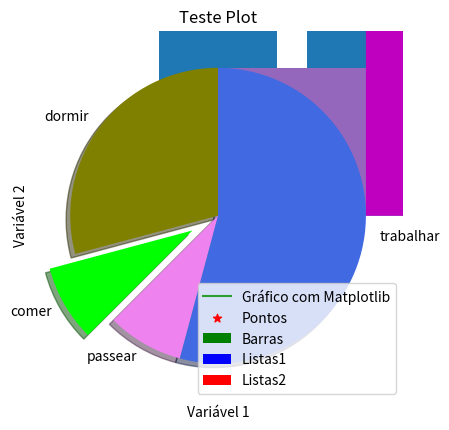
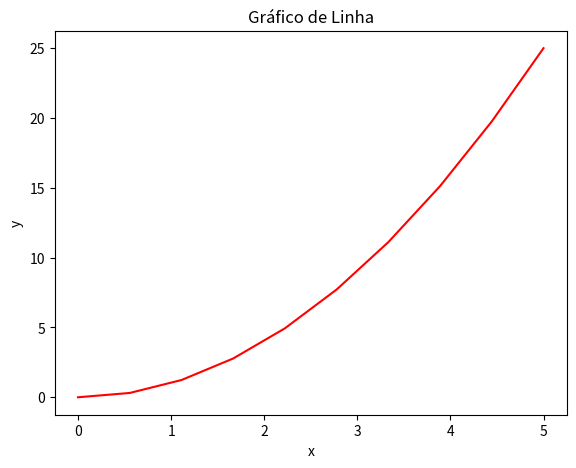
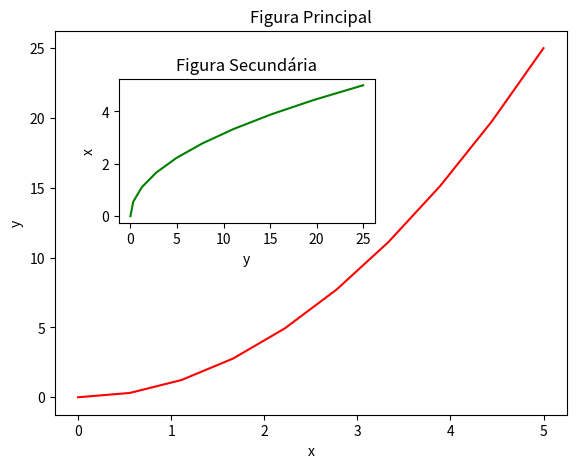
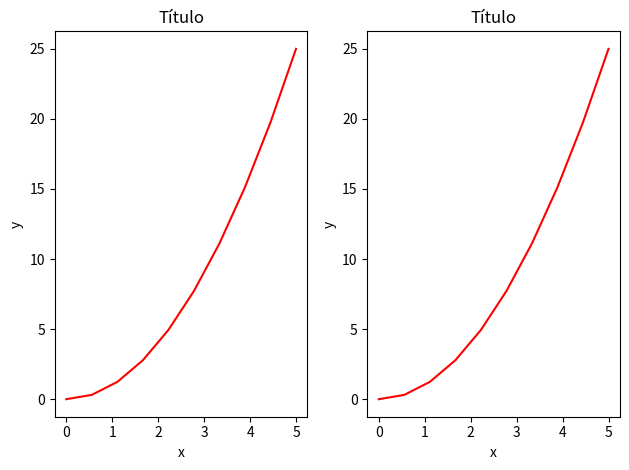
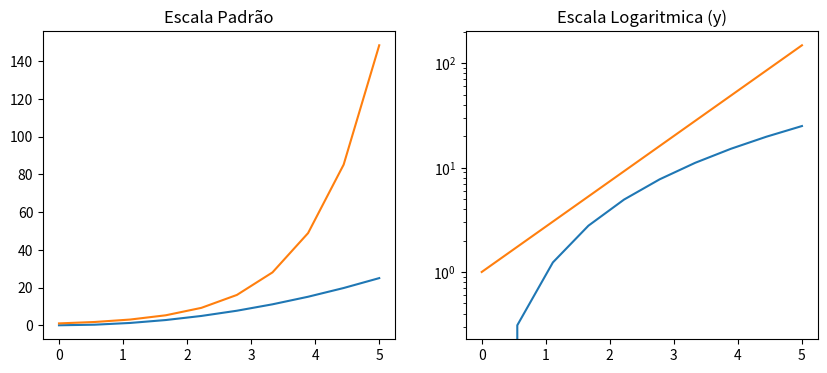
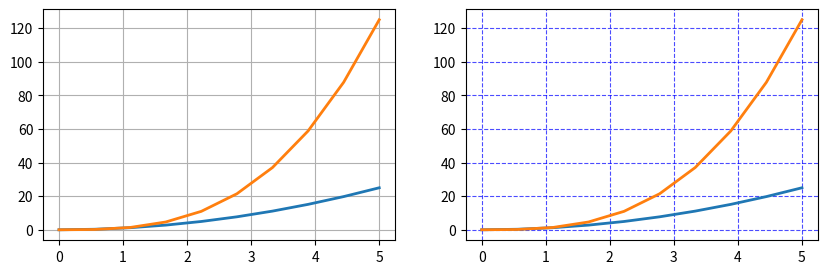
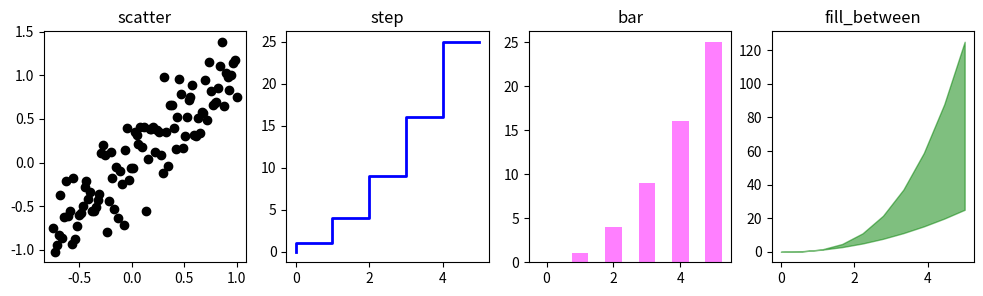
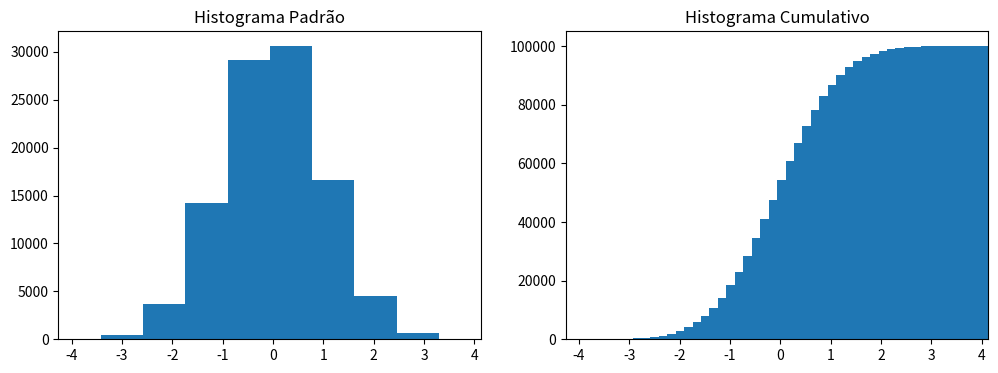
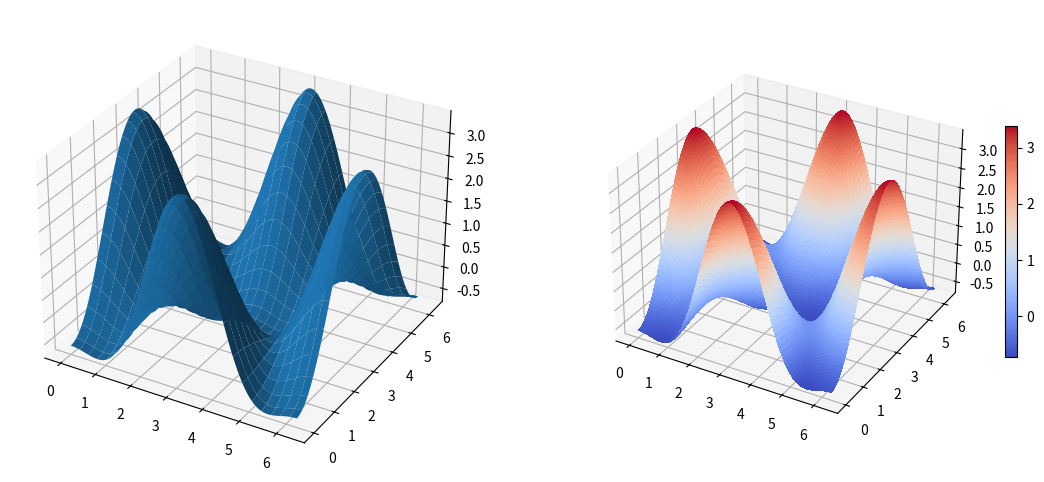
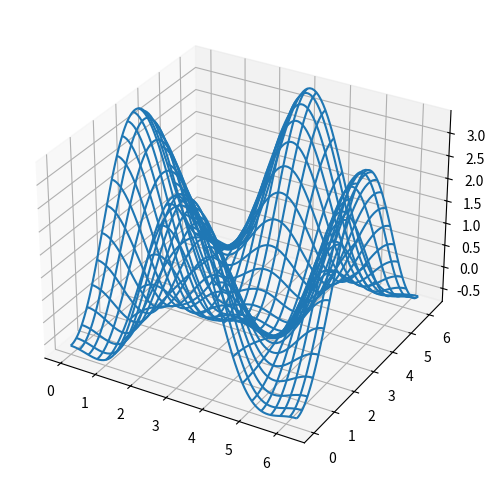

Recreate these plots in Python, in order.
# Versão da Linguagem Python
from platform import python_version
print('Versão da Linguagem Python Usada Neste Jupyter Notebook:', python_version())

# Instala a versão exata do pacote
!pip install -q matplotlib==3.7.1

import matplotlib as mpl

mpl.__version__

# O matplotlib.pyplot é uma coleção de funções e estilos do Matplotlib 
import matplotlib.pyplot as plt
%matplotlib inline

# O método plot() define os eixos do gráfico
plt.plot([1, 3, 5], [2, 4, 7])
plt.show()

x = [2, 3, 5]
y = [3, 5, 7]

plt.plot(x, y)
plt.xlabel('Variável 1')
plt.ylabel('Variável 2')
plt.title('Teste Plot')
plt.show()

x2 = [1, 2, 3]
y2 = [11, 12, 15]

plt.plot(x2, y2, label = 'Gráfico com Matplotlib')
plt.legend()
plt.show()

x1 = [2,4,6,8,10]
y1 = [6,7,8,2,4]

plt.bar(x1, y1, label = 'Barras', color = 'green')
plt.legend()
plt.show()

x2 = [1,3,5,7,9]
y2 = [7,8,2,4,2]

plt.bar(x1, y1, label = 'Listas1', color = 'blue')
plt.bar(x2, y2, label = 'Listas2', color = 'red')
plt.legend()
plt.show()

idades = [22,65,45,55,21,22,34,42,41,4,99,101,120,122,130,111,115,80,75,54,44,64,13,18,48]

ids = [x for x in range(len(idades))]

print(ids)

plt.bar(ids, idades)
plt.show()

bins = [0,10,20,30,40,50,60,70,80,90,100,110,120,130]

plt.hist(idades, bins, histtype = 'bar', rwidth = 0.8)
plt.show()

plt.hist(idades, bins, histtype = 'stepfilled', rwidth = 0.8)
plt.show()

x = [1,2,3,4,5,6,7,8]
y = [5,2,4,5,6,8,4,8]

plt.scatter(x, y, label = 'Pontos', color = 'r', marker = '*')
plt.legend()
plt.show()

dias = [1,2,3,4,5]
dormir = [7,8,6,77,7]
comer = [2,3,4,5,3]
trabalhar = [7,8,7,2,2]
passear = [8,5,7,8,13]

plt.stackplot(dias, dormir, comer, trabalhar, passear, colors = ['m','c','r','k','b'])
plt.show()

fatias = [7, 2, 2, 13]
atividades = ['dormir', 'comer', 'passear', 'trabalhar']
cores = ['olive', 'lime', 'violet', 'royalblue']

plt.pie(fatias, labels = atividades, colors = cores, startangle = 90, shadow = True, explode = (0,0.2,0,0))
plt.show()

# O Pylab combina funcionalidades do pyplot com funcionalidades do Numpy
from pylab import *
%matplotlib inline

# Gráfico de linha

# Dados
x = linspace(0, 5, 10)
y = x ** 2

# Cria a figura
fig = plt.figure()

# Define a escala dos eixos
axes = fig.add_axes([0, 0, 0.8, 0.8])

# Cria o plot
axes.plot(x, y, 'r')

# Labels e título
axes.set_xlabel('x')
axes.set_ylabel('y')
axes.set_title('Gráfico de Linha');

# Gráficos de linha com 2 figuras

# Dados
x = linspace(0, 5, 10)
y = x ** 2

# Cria a figura
fig = plt.figure()

# Cria os eixos
axes1 = fig.add_axes([0.1, 0.1, 0.8, 0.8]) # eixos da figura principal
axes2 = fig.add_axes([0.2, 0.5, 0.4, 0.3]) # eixos da figura secundária

# Figura principal
axes1.plot(x, y, 'r')
axes1.set_xlabel('x')
axes1.set_ylabel('y')
axes1.set_title('Figura Principal')

# Figura secundária
axes2.plot(y, x, 'g')
axes2.set_xlabel('y')
axes2.set_ylabel('x')
axes2.set_title('Figura Secundária');

# Gráficos de linha em Paralelo

# Dados
x = linspace(0, 5, 10)
y = x ** 2

# Divide a área de plotagem em dois subplots
fig, axes = plt.subplots(nrows = 1, ncols = 2)

# Loop pelos eixos para criar cada plot
for ax in axes:
    ax.plot(x, y, 'r')
    ax.set_xlabel('x')
    ax.set_ylabel('y')
    ax.set_title('Título')
    
# Ajusta o layout
fig.tight_layout()

# Gráficos de linha com diferentes escalas

# Dados
x = linspace(0, 5, 10)
y = x ** 2

# Cria os subplots
fig, axes = plt.subplots(1, 2, figsize = (10,4))
      
# Cria o plot1
axes[0].plot(x, x**2, x, exp(x))
axes[0].set_title("Escala Padrão")

# Cria o plot2
axes[1].plot(x, x**2, x, exp(x))
axes[1].set_yscale("log")
axes[1].set_title("Escala Logaritmica (y)");

# Grid

# Dados
x = linspace(0, 5, 10)
y = x ** 2

# Cria os subplots
fig, axes = plt.subplots(1, 2, figsize = (10,3))

# Grid padrão
axes[0].plot(x, x**2, x, x**3, lw = 2)
axes[0].grid(True)

# Grid customizado
axes[1].plot(x, x**2, x, x**3, lw = 2)
axes[1].grid(color = 'b', alpha = 0.7, linestyle = 'dashed', linewidth = 0.8)

# Diferentes estilos de Plots

# Dados
xx = np.linspace(-0.75, 1., 100)
n = np.array([0,1,2,3,4,5])

# Subplots
fig, axes = plt.subplots(1, 4, figsize = (12,3))

# Plot 1
axes[0].scatter(xx, xx + 0.25 * randn(len(xx)), color = "black")
axes[0].set_title("scatter")

# Plot 2
axes[1].step(n, n ** 2, lw = 2, color = "blue")
axes[1].set_title("step")

# Plot 3
axes[2].bar(n, n ** 2, align = "center", width = 0.5, alpha = 0.5, color = "magenta")
axes[2].set_title("bar")

# Plot 4
axes[3].fill_between(x, x ** 2, x ** 3, alpha = 0.5, color = "green");
axes[3].set_title("fill_between");

# Histogramas

# Dados
n = np.random.randn(100000)

# Cria os subplots
fig, axes = plt.subplots(1, 2, figsize = (12,4))

# Plot 1
axes[0].hist(n)
axes[0].set_title("Histograma Padrão")
axes[0].set_xlim((min(n), max(n)))

# Plot 2
axes[1].hist(n, cumulative = True, bins = 50)
axes[1].set_title("Histograma Cumulativo")
axes[1].set_xlim((min(n), max(n)));

from mpl_toolkits.mplot3d.axes3d import Axes3D

# Dados
alpha = 0.7
phi_ext = 2 * np.pi * 0.5

# Função para um mapa de cores
def ColorMap(phi_m, phi_p):
    return ( + alpha - 2 * np.cos(phi_p)*cos(phi_m) - alpha * np.cos(phi_ext - 2*phi_p))

# Mais dados
phi_m = np.linspace(0, 2*np.pi, 100)
phi_p = np.linspace(0, 2*np.pi, 100)
X,Y = np.meshgrid(phi_p, phi_m)
Z = ColorMap(X, Y).T

# Cria a figura
fig = plt.figure(figsize = (14,6))

# Adiciona o subplot 1 com projeção 3d
ax = fig.add_subplot(1, 2, 1, projection = '3d')
p = ax.plot_surface(X, Y, Z, rstride=4, cstride=4, linewidth=0)

# Adiciona o subplot 2 com projeção 3d
ax = fig.add_subplot(1, 2, 2, projection = '3d')
p = ax.plot_surface(X, Y, Z, rstride=1, cstride=1, cmap=cm.coolwarm, linewidth=0, antialiased=False)

# Cria a barra de cores como legenda
cb = fig.colorbar(p, shrink=0.5)

# Wire frame

# Cria a figura
fig = plt.figure(figsize=(8,6))

# Subplot
ax = fig.add_subplot(1, 1, 1, projection = '3d')

# Wire frame
p = ax.plot_wireframe(X, Y, Z, rstride=4, cstride=4)